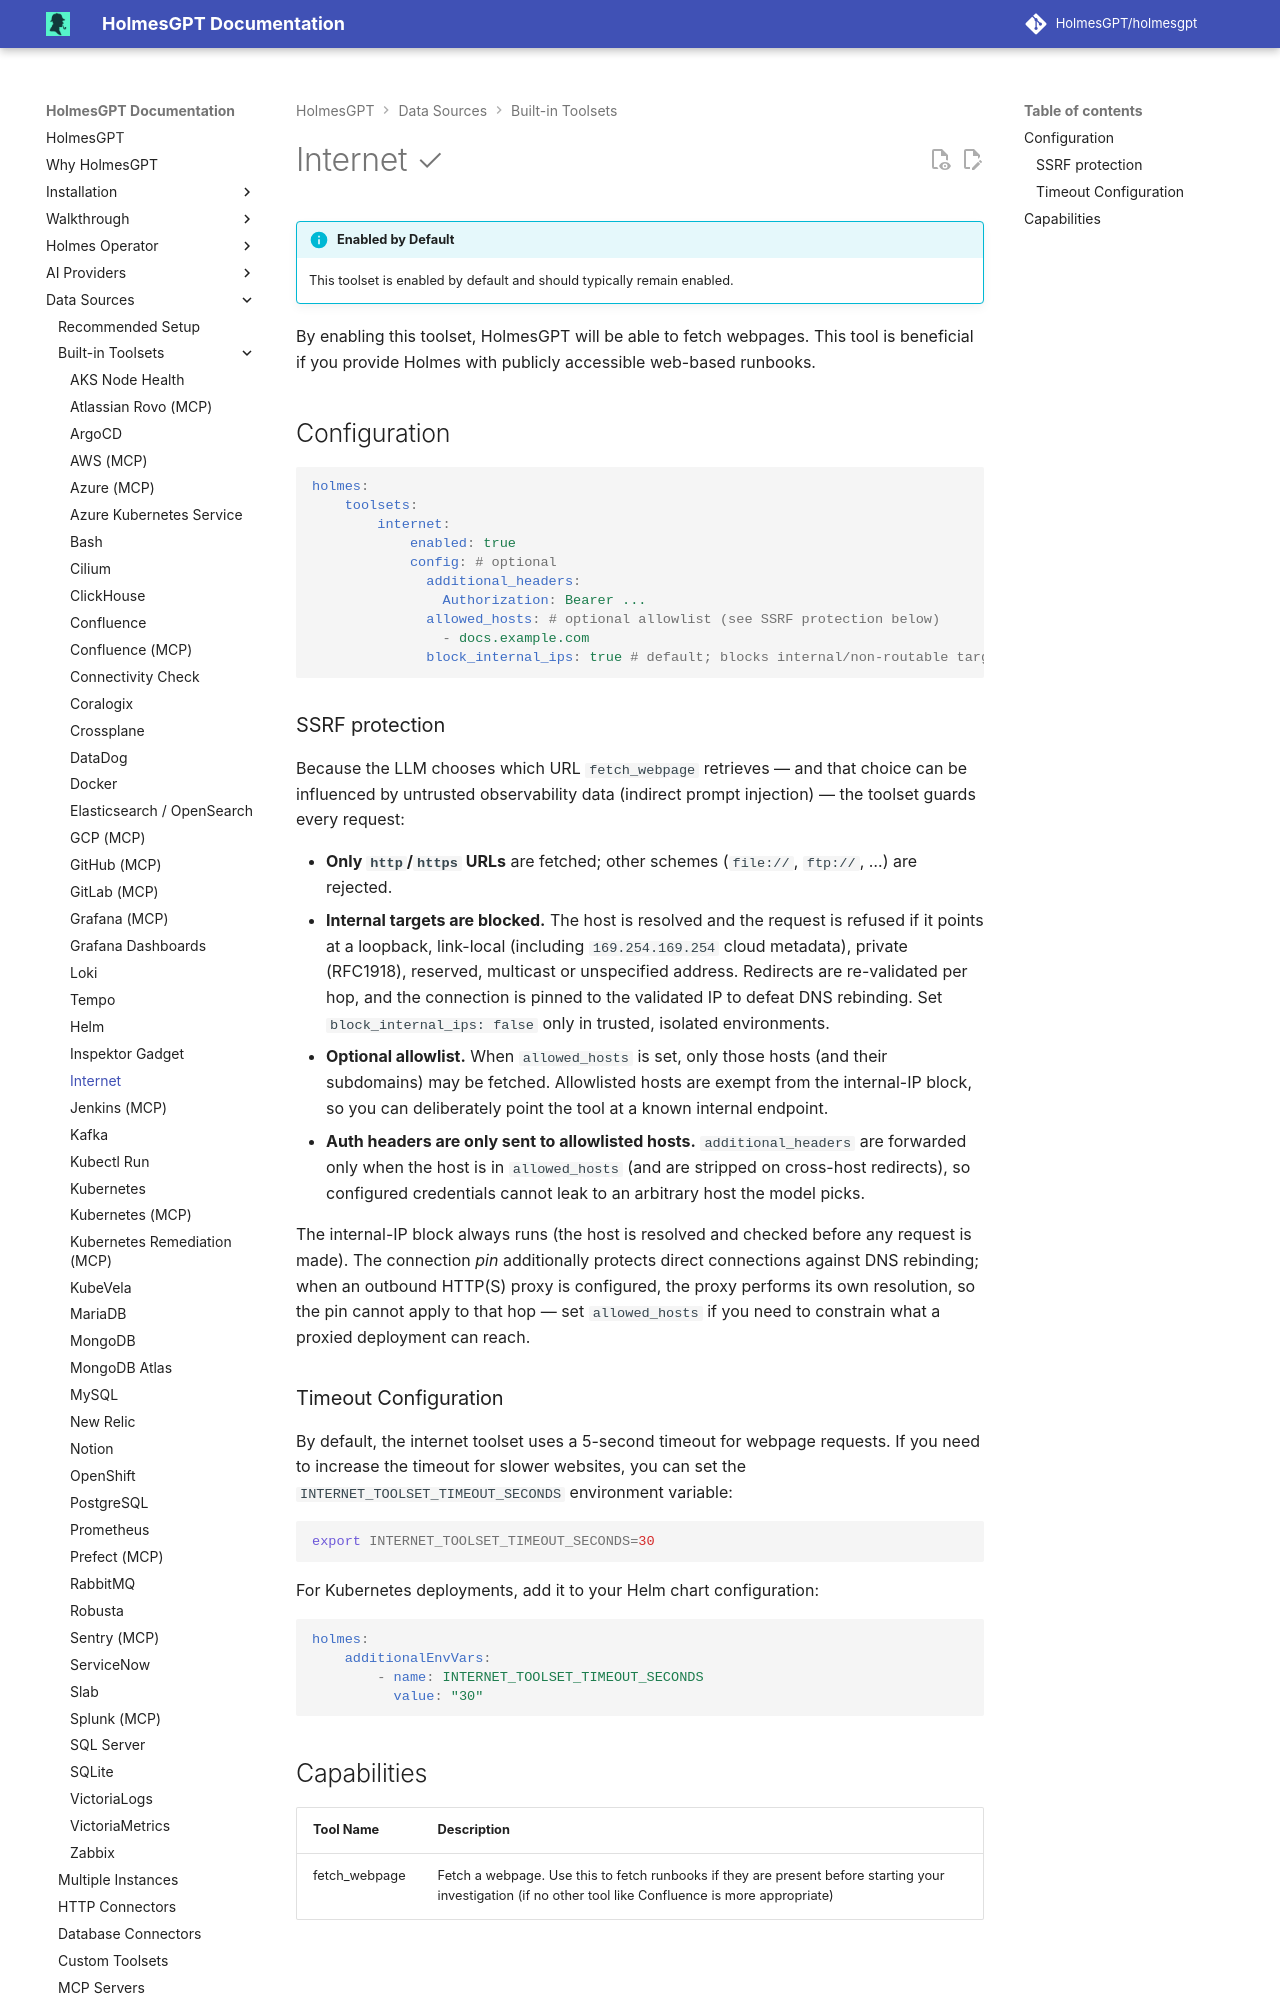

repository: mochengqian/TracePilot · page: dev/data-sources/builtin-toolsets/internet/index.html · generator: mkdocs

# Internet ✓

!!! info "Enabled by Default"
    This toolset is enabled by default and should typically remain enabled.

By enabling this toolset, HolmesGPT will be able to fetch webpages. This tool is beneficial if you provide Holmes with publicly accessible web-based runbooks.

## Configuration

```yaml
holmes:
    toolsets:
        internet:
            enabled: true
            config: # optional
              additional_headers:
                Authorization: Bearer ...
              allowed_hosts: # optional allowlist (see SSRF protection below)
                - docs.example.com
              block_internal_ips: true # default; blocks internal/non-routable targets
```

### SSRF protection

Because the LLM chooses which URL `fetch_webpage` retrieves — and that choice can be
influenced by untrusted observability data (indirect prompt injection) — the toolset
guards every request:

- **Only `http`/`https` URLs** are fetched; other schemes (`file://`, `ftp://`, …) are rejected.
- **Internal targets are blocked.** The host is resolved and the request is refused if it
  points at a loopback, link-local (including `169.254.169.254` cloud metadata), private
  (RFC1918), reserved, multicast or unspecified address. Redirects are re-validated per hop,
  and the connection is pinned to the validated IP to defeat DNS rebinding. Set
  `block_internal_ips: false` only in trusted, isolated environments.
- **Optional allowlist.** When `allowed_hosts` is set, only those hosts (and their
  subdomains) may be fetched. Allowlisted hosts are exempt from the internal-IP block, so
  you can deliberately point the tool at a known internal endpoint.
- **Auth headers are only sent to allowlisted hosts.** `additional_headers` are forwarded
  only when the host is in `allowed_hosts` (and are stripped on cross-host redirects), so
  configured credentials cannot leak to an arbitrary host the model picks.

The internal-IP block always runs (the host is resolved and checked before any request is
made). The connection *pin* additionally protects direct connections against DNS rebinding;
when an outbound HTTP(S) proxy is configured, the proxy performs its own resolution, so the
pin cannot apply to that hop — set `allowed_hosts` if you need to constrain what a proxied
deployment can reach.
